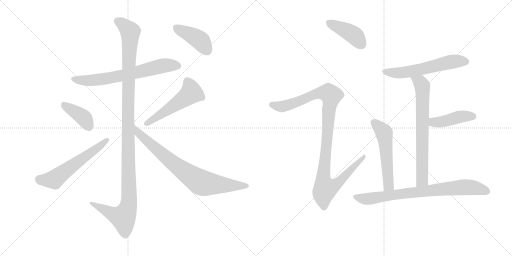
t = 0.00 s
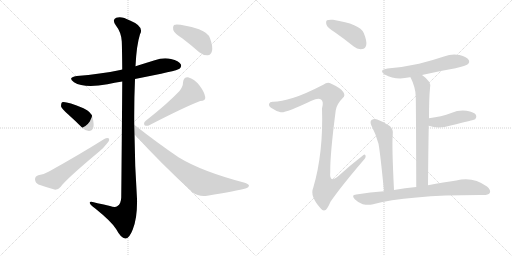
t = 2.19 s
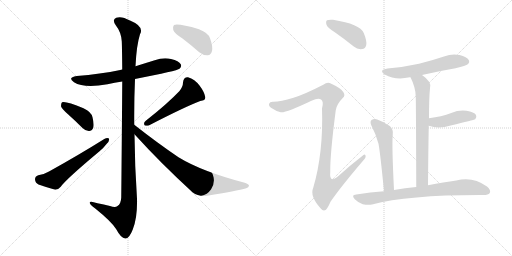
t = 4.38 s
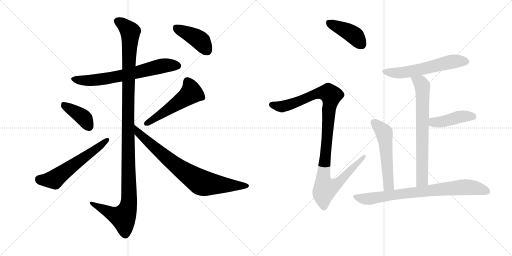
t = 6.57 s
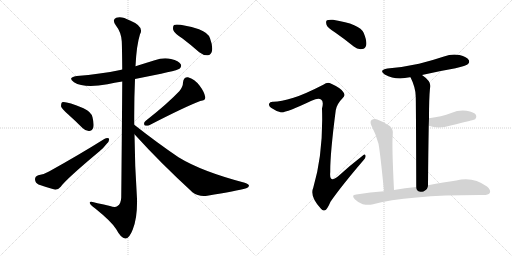
t = 8.76 s
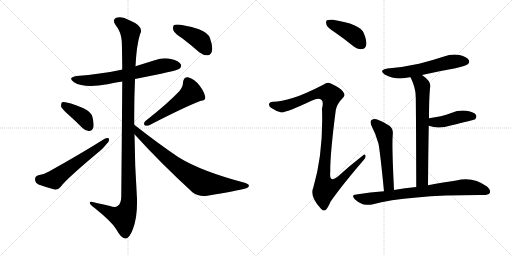
t = 10.95 s

The animated SVG that drew these frames (rendered in a browser with its animation timeline set to each time). Animation: 14 CSS @keyframes rules; one cycle of 10.95 s.

<svg version="1.1" viewBox="0 0 2048 1024" xmlns="http://www.w3.org/2000/svg">
  <g stroke="lightgray" stroke-dasharray="1,1" stroke-width="1" transform="scale(4, 4)">
    <line x1="0" y1="0" x2="256" y2="256"></line>
    <line x1="256" y1="0" x2="0" y2="256"></line>
    <line x1="128" y1="0" x2="128" y2="256"></line>
    <line x1="0" y1="128" x2="256" y2="128"></line>
    <line x1="256" y1="0" x2="512" y2="256"></line>
    <line x1="512" y1="0" x2="256" y2="256"></line>
    <line x1="384" y1="0" x2="384" y2="256"></line>
    <line x1="256" y1="128" x2="512" y2="128"></line>
  </g>
<g transform="scale(1, -1) translate(0, -850)">
   <style type="text/css">
    @keyframes keyframes0 {
      from {
       stroke: black;
       stroke-dashoffset: 675;
       stroke-width: 128;
       }
       69% {
       animation-timing-function: step-end;
       stroke: black;
       stroke-dashoffset: 0;
       stroke-width: 128;
       }
       to {
       stroke: black;
       stroke-width: 1024;
       }
       }
       #make-me-a-hanzi-animation-0 {
         animation: keyframes0 0.799316s both;
         animation-delay: 0.000000s;
         animation-timing-function: linear;
       }
    @keyframes keyframes1 {
      from {
       stroke: black;
       stroke-dashoffset: 1209;
       stroke-width: 128;
       }
       80% {
       animation-timing-function: step-end;
       stroke: black;
       stroke-dashoffset: 0;
       stroke-width: 128;
       }
       to {
       stroke: black;
       stroke-width: 1024;
       }
       }
       #make-me-a-hanzi-animation-1 {
         animation: keyframes1 1.233887s both;
         animation-delay: 0.799316s;
         animation-timing-function: linear;
       }
    @keyframes keyframes2 {
      from {
       stroke: black;
       stroke-dashoffset: 396;
       stroke-width: 128;
       }
       56% {
       animation-timing-function: step-end;
       stroke: black;
       stroke-dashoffset: 0;
       stroke-width: 128;
       }
       to {
       stroke: black;
       stroke-width: 1024;
       }
       }
       #make-me-a-hanzi-animation-2 {
         animation: keyframes2 0.572266s both;
         animation-delay: 2.033203s;
         animation-timing-function: linear;
       }
    @keyframes keyframes3 {
      from {
       stroke: black;
       stroke-dashoffset: 584;
       stroke-width: 128;
       }
       66% {
       animation-timing-function: step-end;
       stroke: black;
       stroke-dashoffset: 0;
       stroke-width: 128;
       }
       to {
       stroke: black;
       stroke-width: 1024;
       }
       }
       #make-me-a-hanzi-animation-3 {
         animation: keyframes3 0.725260s both;
         animation-delay: 2.605469s;
         animation-timing-function: linear;
       }
    @keyframes keyframes4 {
      from {
       stroke: black;
       stroke-dashoffset: 519;
       stroke-width: 128;
       }
       63% {
       animation-timing-function: step-end;
       stroke: black;
       stroke-dashoffset: 0;
       stroke-width: 128;
       }
       to {
       stroke: black;
       stroke-width: 1024;
       }
       }
       #make-me-a-hanzi-animation-4 {
         animation: keyframes4 0.672363s both;
         animation-delay: 3.330729s;
         animation-timing-function: linear;
       }
    @keyframes keyframes5 {
      from {
       stroke: black;
       stroke-dashoffset: 788;
       stroke-width: 128;
       }
       72% {
       animation-timing-function: step-end;
       stroke: black;
       stroke-dashoffset: 0;
       stroke-width: 128;
       }
       to {
       stroke: black;
       stroke-width: 1024;
       }
       }
       #make-me-a-hanzi-animation-5 {
         animation: keyframes5 0.891276s both;
         animation-delay: 4.003092s;
         animation-timing-function: linear;
       }
    @keyframes keyframes6 {
      from {
       stroke: black;
       stroke-dashoffset: 419;
       stroke-width: 128;
       }
       58% {
       animation-timing-function: step-end;
       stroke: black;
       stroke-dashoffset: 0;
       stroke-width: 128;
       }
       to {
       stroke: black;
       stroke-width: 1024;
       }
       }
       #make-me-a-hanzi-animation-6 {
         animation: keyframes6 0.590983s both;
         animation-delay: 4.894368s;
         animation-timing-function: linear;
       }
    @keyframes keyframes7 {
      from {
       stroke: black;
       stroke-dashoffset: 419;
       stroke-width: 128;
       }
       58% {
       animation-timing-function: step-end;
       stroke: black;
       stroke-dashoffset: 0;
       stroke-width: 128;
       }
       to {
       stroke: black;
       stroke-width: 1024;
       }
       }
       #make-me-a-hanzi-animation-7 {
         animation: keyframes7 0.590983s both;
         animation-delay: 5.485352s;
         animation-timing-function: linear;
       }
    @keyframes keyframes8 {
      from {
       stroke: black;
       stroke-dashoffset: 1086;
       stroke-width: 128;
       }
       78% {
       animation-timing-function: step-end;
       stroke: black;
       stroke-dashoffset: 0;
       stroke-width: 128;
       }
       to {
       stroke: black;
       stroke-width: 1024;
       }
       }
       #make-me-a-hanzi-animation-8 {
         animation: keyframes8 1.133789s both;
         animation-delay: 6.076335s;
         animation-timing-function: linear;
       }
    @keyframes keyframes9 {
      from {
       stroke: black;
       stroke-dashoffset: 583;
       stroke-width: 128;
       }
       65% {
       animation-timing-function: step-end;
       stroke: black;
       stroke-dashoffset: 0;
       stroke-width: 128;
       }
       to {
       stroke: black;
       stroke-width: 1024;
       }
       }
       #make-me-a-hanzi-animation-9 {
         animation: keyframes9 0.724447s both;
         animation-delay: 7.210124s;
         animation-timing-function: linear;
       }
    @keyframes keyframes10 {
      from {
       stroke: black;
       stroke-dashoffset: 706;
       stroke-width: 128;
       }
       70% {
       animation-timing-function: step-end;
       stroke: black;
       stroke-dashoffset: 0;
       stroke-width: 128;
       }
       to {
       stroke: black;
       stroke-width: 1024;
       }
       }
       #make-me-a-hanzi-animation-10 {
         animation: keyframes10 0.824544s both;
         animation-delay: 7.934570s;
         animation-timing-function: linear;
       }
    @keyframes keyframes11 {
      from {
       stroke: black;
       stroke-dashoffset: 433;
       stroke-width: 128;
       }
       58% {
       animation-timing-function: step-end;
       stroke: black;
       stroke-dashoffset: 0;
       stroke-width: 128;
       }
       to {
       stroke: black;
       stroke-width: 1024;
       }
       }
       #make-me-a-hanzi-animation-11 {
         animation: keyframes11 0.602376s both;
         animation-delay: 8.759115s;
         animation-timing-function: linear;
       }
    @keyframes keyframes12 {
      from {
       stroke: black;
       stroke-dashoffset: 544;
       stroke-width: 128;
       }
       64% {
       animation-timing-function: step-end;
       stroke: black;
       stroke-dashoffset: 0;
       stroke-width: 128;
       }
       to {
       stroke: black;
       stroke-width: 1024;
       }
       }
       #make-me-a-hanzi-animation-12 {
         animation: keyframes12 0.692708s both;
         animation-delay: 9.361491s;
         animation-timing-function: linear;
       }
    @keyframes keyframes13 {
      from {
       stroke: black;
       stroke-dashoffset: 789;
       stroke-width: 128;
       }
       72% {
       animation-timing-function: step-end;
       stroke: black;
       stroke-dashoffset: 0;
       stroke-width: 128;
       }
       to {
       stroke: black;
       stroke-width: 1024;
       }
       }
       #make-me-a-hanzi-animation-13 {
         animation: keyframes13 0.892090s both;
         animation-delay: 10.054199s;
         animation-timing-function: linear;
       }
</style>
<path d="M 540 534 Q 709 567 718 575 Q 728 584 723 593 Q 716 606 684 614 Q 653 621 619 609 Q 580 597 542 585 L 489 572 Q 485 572 481 570 Q 402 554 307 546 Q 268 540 296 521 Q 336 496 430 513 Q 458 519 489 524 L 540 534 Z" fill="lightgray"></path> 
<path d="M 537 351 Q 536 442 540 534 L 542 585 Q 546 669 560 713 Q 578 744 520 768 Q 486 787 465 779 Q 447 772 463 749 Q 485 721 487 685 Q 488 670 489 572 L 489 524 Q 488 368 485 60 Q 484 35 470 26 Q 461 19 440 26 Q 415 32 390 37 Q 356 49 359 38 Q 360 31 381 16 Q 448 -38 465 -67 Q 484 -103 501 -104 Q 517 -105 531 -68 Q 550 -22 548 55 Q 539 185 538 313 L 537 351 Z" fill="lightgray"></path> 
<path d="M 272 393 Q 300 368 330 338 Q 343 325 357 326 Q 367 326 373 339 Q 377 352 370 381 Q 366 402 334 417 Q 262 447 248 441 Q 244 437 244 425 Q 247 415 272 393 Z" fill="lightgray"></path> 
<path d="M 153 149 Q 140 145 140 133 Q 141 118 154 112 Q 182 102 221 91 Q 233 91 243 103 Q 264 133 397 244 Q 415 259 427 275 Q 439 287 436 296 Q 429 300 417 294 Q 320 233 196 164 Q 180 154 153 149 Z" fill="lightgray"></path> 
<path d="M 718 486 Q 672 437 582 366 Q 573 359 578 349 Q 587 345 597 349 Q 736 421 801 446 Q 823 447 821 462 Q 817 483 798 508 Q 779 533 752 541 Q 734 542 732 520 Q 732 504 718 486 Z" fill="lightgray"></path> 
<path d="M 538 313 Q 641 199 770 81 Q 795 62 829 67 Q 947 86 985 97 Q 995 101 996 107 Q 996 113 979 119 Q 807 164 714 221 Q 630 278 537 351 C 513 369 518 335 538 313 Z" fill="lightgray"></path> 
<path d="M 730 696 Q 763 671 797 641 Q 813 628 831 629 Q 844 630 848 646 Q 852 664 840 697 Q 833 719 796 733 Q 714 757 696 750 Q 690 744 693 730 Q 697 717 730 696 Z" fill="lightgray"></path> 
<path d="M 1342 719 Q 1378 694 1415 664 Q 1431 651 1449 654 Q 1461 655 1465 670 Q 1468 686 1455 718 Q 1440 754 1332 771 Q 1314 772 1308 769 Q 1302 765 1306 751 Q 1310 739 1342 719 Z" fill="lightgray"></path> 
<path d="M 1174 459 Q 1122 444 1094 443 Q 1079 444 1077 436 Q 1073 427 1084 419 Q 1106 404 1123 401 Q 1141 397 1246 447 Q 1274 460 1284 452 Q 1296 445 1288 416 Q 1294 239 1253 99 Q 1238 66 1283 16 Q 1293 3 1304 11 Q 1311 18 1322 43 Q 1364 104 1453 208 Q 1465 221 1462 228 Q 1459 237 1449 226 Q 1401 189 1355 147 Q 1316 113 1321 162 Q 1320 232 1343 409 Q 1347 434 1371 458 Q 1383 468 1373 482 Q 1363 498 1323 516 Q 1310 523 1293 511 Q 1217 472 1174 459 Z" fill="lightgray"></path> 
<path d="M 1688 550 Q 1752 565 1822 577 Q 1865 587 1871 593 Q 1880 600 1875 610 Q 1868 622 1838 630 Q 1807 636 1776 624 Q 1728 608 1676 595 Q 1618 582 1550 576 Q 1513 570 1539 552 Q 1582 528 1639 541 Q 1640 542 1642 541 L 1688 550 Z" fill="lightgray"></path> 
<path d="M 1712 109 Q 1713 239 1715 347 L 1716 377 Q 1716 458 1720 497 Q 1729 522 1688 550 C 1664 568 1629 568 1642 541 Q 1663 499 1663 463 Q 1664 426 1665 102 C 1665 72 1712 79 1712 109 Z" fill="lightgray"></path> 
<path d="M 1715 347 Q 1754 332 1803 348 Q 1894 370 1901 373 Q 1908 382 1904 390 Q 1897 402 1866 407 Q 1835 411 1805 398 Q 1786 391 1763 385 Q 1741 381 1716 377 C 1686 372 1687 357 1715 347 Z" fill="lightgray"></path> 
<path d="M 1576 90 Q 1567 270 1571 311 Q 1574 333 1559 346 Q 1537 362 1509 372 Q 1496 376 1486 370 Q 1479 364 1485 349 Q 1504 313 1514 275 Q 1521 238 1536 85 C 1539 55 1577 60 1576 90 Z" fill="lightgray"></path> 
<path d="M 1536 85 Q 1482 81 1425 72 Q 1403 71 1419 53 Q 1432 40 1451 33 Q 1472 29 1488 32 Q 1633 71 1934 70 Q 1953 70 1959 78 Q 1965 90 1948 104 Q 1891 146 1825 128 Q 1777 121 1712 109 L 1665 102 Q 1620 99 1576 90 L 1536 85 Z" fill="lightgray"></path> 
      <clipPath id="make-me-a-hanzi-clip-0">
      <path d="M 540 534 Q 709 567 718 575 Q 728 584 723 593 Q 716 606 684 614 Q 653 621 619 609 Q 580 597 542 585 L 489 572 Q 485 572 481 570 Q 402 554 307 546 Q 268 540 296 521 Q 336 496 430 513 Q 458 519 489 524 L 540 534 Z" fill="lightgray"></path>
      </clipPath>
      <path clip-path="url(#make-me-a-hanzi-clip-0)" d="M 299 535 L 327 528 L 398 531 L 549 559 L 645 586 L 711 587 " fill="none" id="make-me-a-hanzi-animation-0" stroke-dasharray="547 1094" stroke-linecap="round"></path>

      <clipPath id="make-me-a-hanzi-clip-1">
      <path d="M 537 351 Q 536 442 540 534 L 542 585 Q 546 669 560 713 Q 578 744 520 768 Q 486 787 465 779 Q 447 772 463 749 Q 485 721 487 685 Q 488 670 489 572 L 489 524 Q 488 368 485 60 Q 484 35 470 26 Q 461 19 440 26 Q 415 32 390 37 Q 356 49 359 38 Q 360 31 381 16 Q 448 -38 465 -67 Q 484 -103 501 -104 Q 517 -105 531 -68 Q 550 -22 548 55 Q 539 185 538 313 L 537 351 Z" fill="lightgray"></path>
      </clipPath>
      <path clip-path="url(#make-me-a-hanzi-clip-1)" d="M 472 763 L 489 755 L 521 723 L 512 410 L 516 45 L 510 13 L 493 -19 L 450 -6 L 379 29 L 377 36 L 366 36 " fill="none" id="make-me-a-hanzi-animation-1" stroke-dasharray="1081 2162" stroke-linecap="round"></path>

      <clipPath id="make-me-a-hanzi-clip-2">
      <path d="M 272 393 Q 300 368 330 338 Q 343 325 357 326 Q 367 326 373 339 Q 377 352 370 381 Q 366 402 334 417 Q 262 447 248 441 Q 244 437 244 425 Q 247 415 272 393 Z" fill="lightgray"></path>
      </clipPath>
      <path clip-path="url(#make-me-a-hanzi-clip-2)" d="M 252 435 L 326 386 L 356 344 " fill="none" id="make-me-a-hanzi-animation-2" stroke-dasharray="268 536" stroke-linecap="round"></path>

      <clipPath id="make-me-a-hanzi-clip-3">
      <path d="M 153 149 Q 140 145 140 133 Q 141 118 154 112 Q 182 102 221 91 Q 233 91 243 103 Q 264 133 397 244 Q 415 259 427 275 Q 439 287 436 296 Q 429 300 417 294 Q 320 233 196 164 Q 180 154 153 149 Z" fill="lightgray"></path>
      </clipPath>
      <path clip-path="url(#make-me-a-hanzi-clip-3)" d="M 156 133 L 217 132 L 431 291 " fill="none" id="make-me-a-hanzi-animation-3" stroke-dasharray="456 912" stroke-linecap="round"></path>

      <clipPath id="make-me-a-hanzi-clip-4">
      <path d="M 718 486 Q 672 437 582 366 Q 573 359 578 349 Q 587 345 597 349 Q 736 421 801 446 Q 823 447 821 462 Q 817 483 798 508 Q 779 533 752 541 Q 734 542 732 520 Q 732 504 718 486 Z" fill="lightgray"></path>
      </clipPath>
      <path clip-path="url(#make-me-a-hanzi-clip-4)" d="M 751 522 L 762 500 L 761 475 L 584 355 " fill="none" id="make-me-a-hanzi-animation-4" stroke-dasharray="391 782" stroke-linecap="round"></path>

      <clipPath id="make-me-a-hanzi-clip-5">
      <path d="M 538 313 Q 641 199 770 81 Q 795 62 829 67 Q 947 86 985 97 Q 995 101 996 107 Q 996 113 979 119 Q 807 164 714 221 Q 630 278 537 351 C 513 369 518 335 538 313 Z" fill="lightgray"></path>
      </clipPath>
      <path clip-path="url(#make-me-a-hanzi-clip-5)" d="M 543 345 L 554 317 L 632 248 L 704 188 L 803 121 L 856 112 L 987 105 " fill="none" id="make-me-a-hanzi-animation-5" stroke-dasharray="660 1320" stroke-linecap="round"></path>

      <clipPath id="make-me-a-hanzi-clip-6">
      <path d="M 730 696 Q 763 671 797 641 Q 813 628 831 629 Q 844 630 848 646 Q 852 664 840 697 Q 833 719 796 733 Q 714 757 696 750 Q 690 744 693 730 Q 697 717 730 696 Z" fill="lightgray"></path>
      </clipPath>
      <path clip-path="url(#make-me-a-hanzi-clip-6)" d="M 701 743 L 793 694 L 829 648 " fill="none" id="make-me-a-hanzi-animation-6" stroke-dasharray="291 582" stroke-linecap="round"></path>

      <clipPath id="make-me-a-hanzi-clip-7">
      <path d="M 1342 719 Q 1378 694 1415 664 Q 1431 651 1449 654 Q 1461 655 1465 670 Q 1468 686 1455 718 Q 1440 754 1332 771 Q 1314 772 1308 769 Q 1302 765 1306 751 Q 1310 739 1342 719 Z" fill="lightgray"></path>
      </clipPath>
      <path clip-path="url(#make-me-a-hanzi-clip-7)" d="M 1314 761 L 1412 712 L 1447 672 " fill="none" id="make-me-a-hanzi-animation-7" stroke-dasharray="291 582" stroke-linecap="round"></path>

      <clipPath id="make-me-a-hanzi-clip-8">
      <path d="M 1174 459 Q 1122 444 1094 443 Q 1079 444 1077 436 Q 1073 427 1084 419 Q 1106 404 1123 401 Q 1141 397 1246 447 Q 1274 460 1284 452 Q 1296 445 1288 416 Q 1294 239 1253 99 Q 1238 66 1283 16 Q 1293 3 1304 11 Q 1311 18 1322 43 Q 1364 104 1453 208 Q 1465 221 1462 228 Q 1459 237 1449 226 Q 1401 189 1355 147 Q 1316 113 1321 162 Q 1320 232 1343 409 Q 1347 434 1371 458 Q 1383 468 1373 482 Q 1363 498 1323 516 Q 1310 523 1293 511 Q 1217 472 1174 459 Z" fill="lightgray"></path>
      </clipPath>
      <path clip-path="url(#make-me-a-hanzi-clip-8)" d="M 1088 431 L 1123 424 L 1143 427 L 1279 479 L 1315 477 L 1325 468 L 1316 420 L 1294 159 L 1293 127 L 1301 96 L 1344 112 L 1456 224 " fill="none" id="make-me-a-hanzi-animation-8" stroke-dasharray="958 1916" stroke-linecap="round"></path>

      <clipPath id="make-me-a-hanzi-clip-9">
      <path d="M 1688 550 Q 1752 565 1822 577 Q 1865 587 1871 593 Q 1880 600 1875 610 Q 1868 622 1838 630 Q 1807 636 1776 624 Q 1728 608 1676 595 Q 1618 582 1550 576 Q 1513 570 1539 552 Q 1582 528 1639 541 Q 1640 542 1642 541 L 1688 550 Z" fill="lightgray"></path>
      </clipPath>
      <path clip-path="url(#make-me-a-hanzi-clip-9)" d="M 1542 565 L 1600 558 L 1804 603 L 1864 604 " fill="none" id="make-me-a-hanzi-animation-9" stroke-dasharray="455 910" stroke-linecap="round"></path>

      <clipPath id="make-me-a-hanzi-clip-10">
      <path d="M 1712 109 Q 1713 239 1715 347 L 1716 377 Q 1716 458 1720 497 Q 1729 522 1688 550 C 1664 568 1629 568 1642 541 Q 1663 499 1663 463 Q 1664 426 1665 102 C 1665 72 1712 79 1712 109 Z" fill="lightgray"></path>
      </clipPath>
      <path clip-path="url(#make-me-a-hanzi-clip-10)" d="M 1651 537 L 1682 520 L 1690 494 L 1689 129 L 1671 116 " fill="none" id="make-me-a-hanzi-animation-10" stroke-dasharray="578 1156" stroke-linecap="round"></path>

      <clipPath id="make-me-a-hanzi-clip-11">
      <path d="M 1715 347 Q 1754 332 1803 348 Q 1894 370 1901 373 Q 1908 382 1904 390 Q 1897 402 1866 407 Q 1835 411 1805 398 Q 1786 391 1763 385 Q 1741 381 1716 377 C 1686 372 1687 357 1715 347 Z" fill="lightgray"></path>
      </clipPath>
      <path clip-path="url(#make-me-a-hanzi-clip-11)" d="M 1725 354 L 1734 361 L 1775 364 L 1845 384 L 1884 386 L 1896 381 " fill="none" id="make-me-a-hanzi-animation-11" stroke-dasharray="305 610" stroke-linecap="round"></path>

      <clipPath id="make-me-a-hanzi-clip-12">
      <path d="M 1576 90 Q 1567 270 1571 311 Q 1574 333 1559 346 Q 1537 362 1509 372 Q 1496 376 1486 370 Q 1479 364 1485 349 Q 1504 313 1514 275 Q 1521 238 1536 85 C 1539 55 1577 60 1576 90 Z" fill="lightgray"></path>
      </clipPath>
      <path clip-path="url(#make-me-a-hanzi-clip-12)" d="M 1495 361 L 1537 318 L 1554 107 L 1541 98 " fill="none" id="make-me-a-hanzi-animation-12" stroke-dasharray="416 832" stroke-linecap="round"></path>

      <clipPath id="make-me-a-hanzi-clip-13">
      <path d="M 1536 85 Q 1482 81 1425 72 Q 1403 71 1419 53 Q 1432 40 1451 33 Q 1472 29 1488 32 Q 1633 71 1934 70 Q 1953 70 1959 78 Q 1965 90 1948 104 Q 1891 146 1825 128 Q 1777 121 1712 109 L 1665 102 Q 1620 99 1576 90 L 1536 85 Z" fill="lightgray"></path>
      </clipPath>
      <path clip-path="url(#make-me-a-hanzi-clip-13)" d="M 1422 63 L 1443 56 L 1480 55 L 1645 80 L 1853 102 L 1915 96 L 1948 84 " fill="none" id="make-me-a-hanzi-animation-13" stroke-dasharray="661 1322" stroke-linecap="round"></path>

</g>
</svg>
